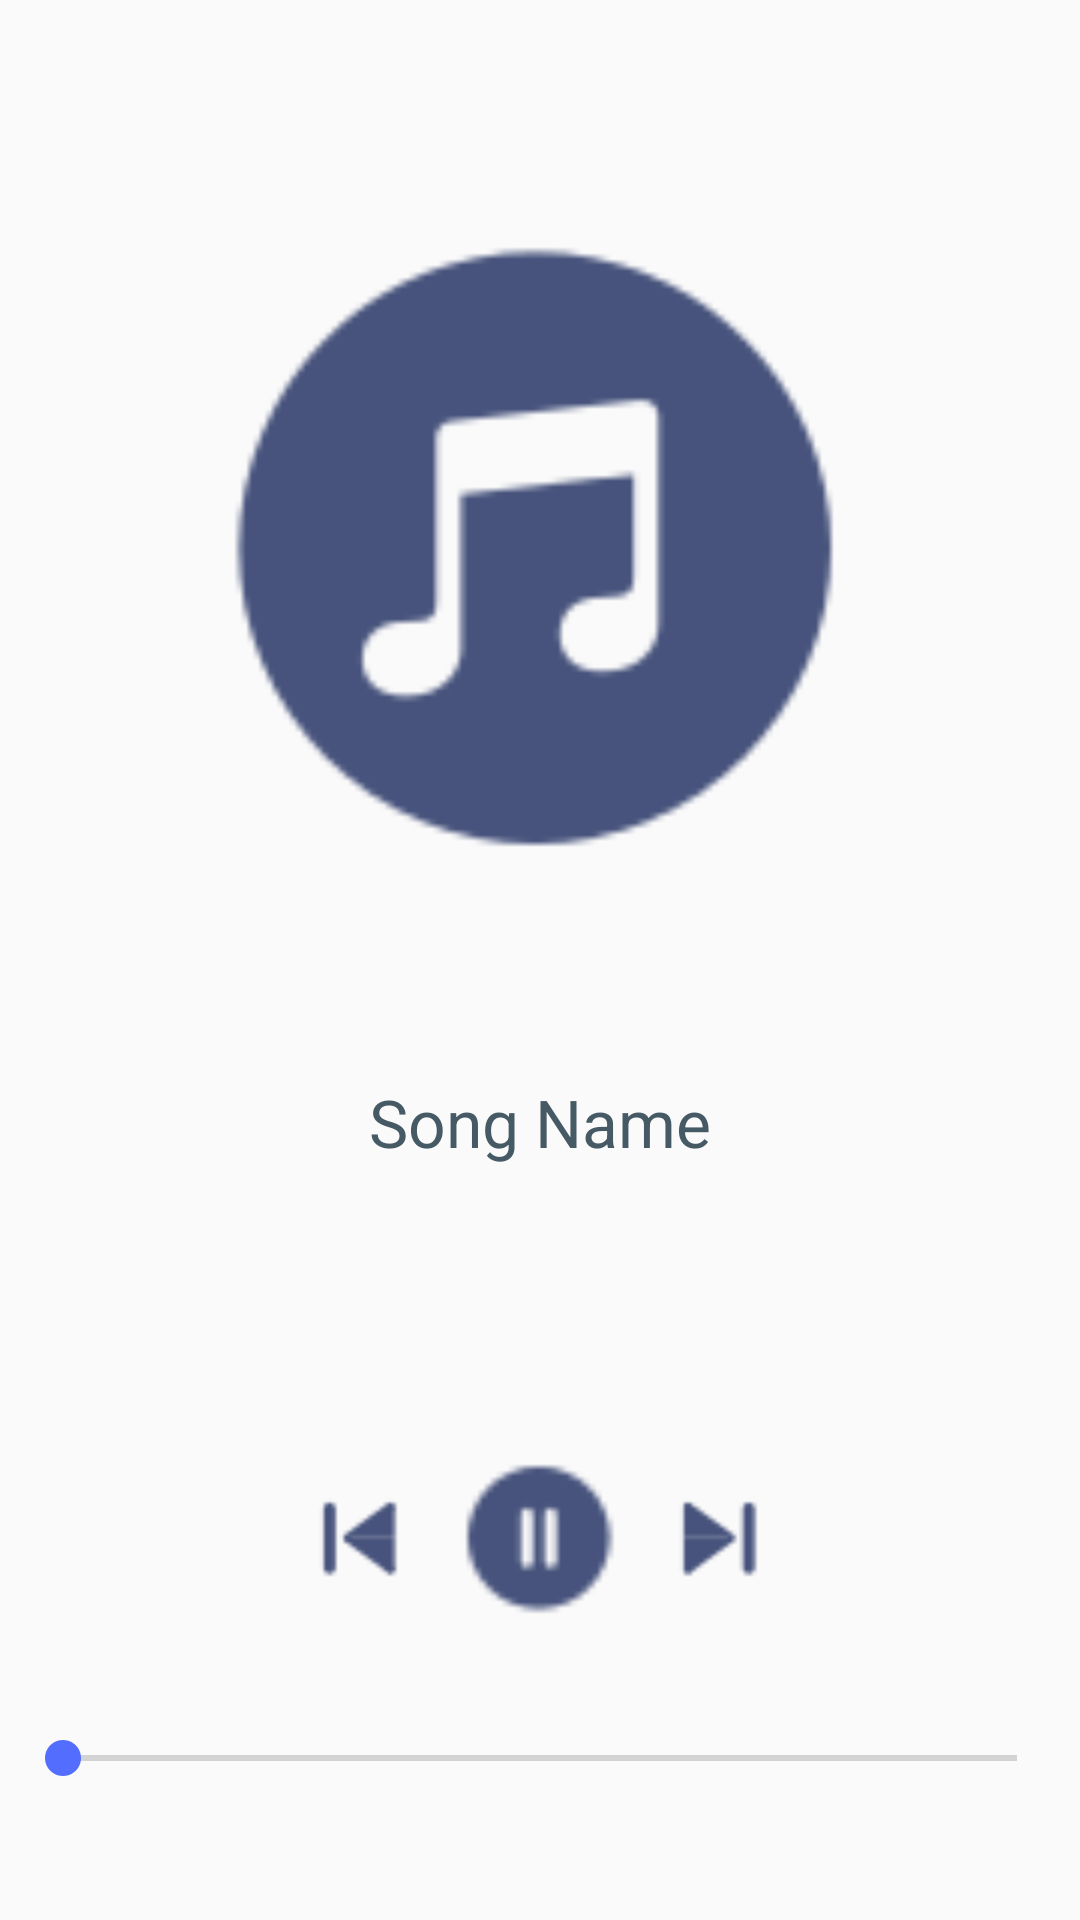

Write the Android layout XML for this screen, with the resource values it uses.
<!-- AndroidManifest.xml: application theme AppTheme -->
<!-- res/layout/activity_player.xml -->
<?xml version="1.0" encoding="utf-8"?>
<LinearLayout xmlns:android="http://schemas.android.com/apk/res/android"
    xmlns:tools="http://schemas.android.com/tools"
    android:layout_width="match_parent"
    android:layout_height="match_parent"
    android:orientation="vertical"
    tools:context=".ui.music.PlayerActivity">

    <LinearLayout
        android:layout_width="match_parent"
        android:layout_height="0dp"
        android:layout_weight="7"
        android:gravity="center"
        android:orientation="vertical">

        <ImageView
            android:layout_width="250dp"
            android:layout_height="250dp"
            android:src="@drawable/cover_art" />

        <TextView
            android:id="@+id/songTextView"
            android:layout_width="match_parent"
            android:layout_height="wrap_content"
            android:layout_marginTop="50dp"
            android:ellipsize="marquee"
            android:marqueeRepeatLimit="marquee_forever"
            android:scrollHorizontally="true"
            android:singleLine="true"
            android:text="Song Name"
            android:textAlignment="center"
            android:textColor="@color/colorPrimaryDark"
            android:textSize="22sp" />

    </LinearLayout>

    <LinearLayout
        android:layout_width="match_parent"
        android:layout_height="0dp"
        android:layout_weight="3">

        <RelativeLayout
            android:layout_width="match_parent"
            android:layout_height="match_parent"
            android:padding="5dp">

            <SeekBar
                android:id="@+id/seekBar"
                android:layout_width="match_parent"
                android:layout_height="wrap_content"
                android:layout_alignParentBottom="true"
                android:layout_marginBottom="40dp" />

            <Button
                android:id="@+id/btnPause"
                android:layout_width="60dp"
                android:layout_height="60dp"
                android:layout_centerHorizontal="true"
                android:layout_marginTop="30dp"
                android:background="@drawable/icon_pause" />

            <Button
                android:id="@+id/btnNext"
                android:layout_width="40dp"
                android:layout_height="40dp"
                android:layout_marginLeft="10dp"
                android:layout_marginTop="40dp"
                android:layout_toRightOf="@+id/btnPause"
                android:background="@drawable/icon_next" />

            <Button
                android:id="@+id/btnPrevious"
                android:layout_width="40dp"
                android:layout_height="40dp"
                android:layout_marginTop="40dp"
                android:layout_marginRight="10dp"
                android:layout_toLeftOf="@id/btnPause"
                android:background="@drawable/icon_previous" />

        </RelativeLayout>
    </LinearLayout>

</LinearLayout>
<!-- resources referenced by this layout -->
<resources>
  <color name="colorPrimaryDark">#455A64</color>
  <!-- drawable cover_art: png bitmap (drawable, 3875 bytes) -->
  <!-- drawable icon_next: png bitmap (drawable, 619 bytes) -->
  <!-- drawable icon_pause: png bitmap (drawable, 820 bytes) -->
  <!-- drawable icon_previous: png bitmap (drawable, 590 bytes) -->
  <style name="AppTheme" parent="Theme.AppCompat.Light.DarkActionBar">
          
          <item name="colorPrimary">@color/colorPrimary</item>
          <item name="colorPrimaryDark">@color/colorPrimaryDark</item>
          <item name="colorAccent">@color/colorAccent</item>
      </style>
  <color name="colorPrimary">#607D8B</color>
  <color name="colorAccent">#536DFE</color>
</resources>
